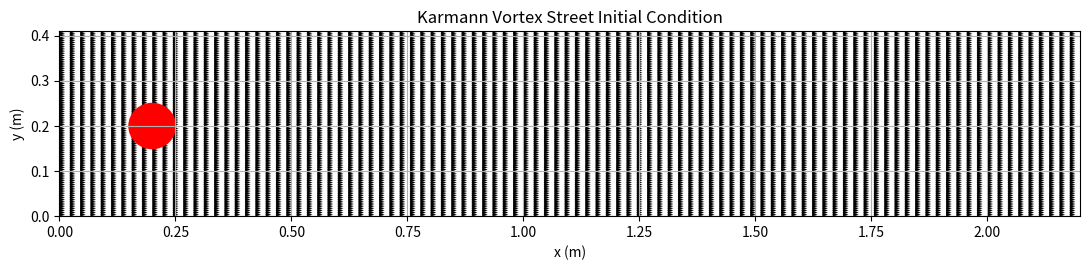

This chart was generated by the following Python code:
from abc import ABC, abstractmethod
import numpy as np


class Environment(ABC):
    """Abstract base class for physical environments"""

    @abstractmethod
    def initial_condition(self, x, y):
        pass

    @abstractmethod
    def boundary_condition(self, x, y, t):
        pass

    @abstractmethod
    def source_term(self, x, y, t):
        pass


class KarmannVortex(Environment):
    """Karmann Vortex Street Environment"""

    def __init__(self, viscosity=0.01, v0=0.12):
        self.viscosity = viscosity
        self.v0 = v0

        self.x_range = (0, 2.2) # meters
        self.y_range = (0, 0.41) # meters
        self.circle_center = (0.2, 0.2) # meters (cardinal point of the cylinder)
        self.circle_radius = 0.05 # meters

    def initial_condition(self, x, y):
        return (
            self.v0,
            0.001 * self.v0 * np.sin(2.0 * np.pi * y / self.y_range[1]),
        )

    def _region_masks(self, x, y, eps=1e-10):
        """Return vectorized geometric masks for boundaries and obstacle."""
        x_arr = np.asarray(x)
        y_arr = np.asarray(y)

        x_min, x_max = self.x_range
        y_min, y_max = self.y_range

        left = np.isclose(x_arr, x_min, atol=eps)
        right = np.isclose(x_arr, x_max, atol=eps)
        bottom = np.isclose(y_arr, y_min, atol=eps)
        top = np.isclose(y_arr, y_max, atol=eps)

        cx, cy = self.circle_center
        obstacle = (x_arr - cx) ** 2 + (y_arr - cy) ** 2 <= self.circle_radius ** 2

        wall = top | bottom | obstacle
        boundary = left | right | top | bottom
        fluid = ~obstacle
        interior = fluid & ~boundary

        return {
            "left": left,
            "right": right,
            "top": top,
            "bottom": bottom,
            "obstacle": obstacle,
            "wall": wall,
            "fluid": fluid,
            "interior": interior,
            "boundary": boundary,
        }

    def boundary_condition(self, x, y, t, eps=1e-10):
        """
        Mixed BCs:
        - Left inlet: u = v0 (Dirichlet), dv/dn = 0 (Neumann)
        - Top/bottom and cylinder: u = v = 0 (Dirichlet no-slip)
        - Right boundary: du/dn = dv/dn = 0 (Neumann outflow)
        """
        masks = self._region_masks(x, y, eps=eps)
        shape = np.asarray(x).shape

        zeros = np.zeros(shape, dtype=float)

        # Give wall BC priority on corner points (top-left / bottom-left).
        left_inlet = masks["left"] & ~masks["wall"]
        right_outlet = masks["right"] & ~masks["obstacle"]

        # u is x-velocity: prescribe inlet speed on left, no-slip on walls.
        u_dirichlet_mask = masks["wall"] | left_inlet
        u_neumann_mask = right_outlet

        # v is y-velocity: no-slip on walls, zero-gradient at inlet/outlet.
        v_dirichlet_mask = masks["wall"]
        v_neumann_mask = left_inlet | right_outlet

        u_dirichlet_value = np.where(left_inlet, self.v0, 0.0)

        return {
            "u": {
                "dirichlet_mask": u_dirichlet_mask,
                "dirichlet_value": u_dirichlet_value,
                "neumann_mask": u_neumann_mask,
                "neumann_value": zeros,
            },
            "v": {
                "dirichlet_mask": v_dirichlet_mask,
                "dirichlet_value": zeros,
                "neumann_mask": v_neumann_mask,
                "neumann_value": zeros,
            },
            "masks": masks,
        }

    def validate_condition_masks(self, nx=80, ny=40, t=0.0):
        """Return a small diagnostics dictionary to validate BC/mask consistency."""
        data = self.build_condition_masks(nx=nx, ny=ny, t=t)
        bc = data["bc"]
        masks = data["masks"]

        u_overlap = np.count_nonzero(bc["u"]["dirichlet_mask"] & bc["u"]["neumann_mask"])
        v_overlap = np.count_nonzero(bc["v"]["dirichlet_mask"] & bc["v"]["neumann_mask"])

        left_inlet = masks["left"] & ~masks["wall"]
        inlet_u_vals = data["u0"][left_inlet]

        return {
            "grid": (nx, ny),
            "n_fluid": int(np.count_nonzero(masks["fluid"])),
            "n_obstacle": int(np.count_nonzero(masks["obstacle"])),
            "n_left_inlet": int(np.count_nonzero(left_inlet)),
            "n_right_outlet": int(np.count_nonzero(bc["v"]["neumann_mask"])),
            "u_dirichlet_neumann_overlap": int(u_overlap),
            "v_dirichlet_neumann_overlap": int(v_overlap),
            "left_inlet_u_min": float(inlet_u_vals.min()) if inlet_u_vals.size else None,
            "left_inlet_u_max": float(inlet_u_vals.max()) if inlet_u_vals.size else None,
        }

    def build_condition_masks(self, nx, ny, t=0.0):
        """Create grid, initial-condition arrays, and BC masks for a given resolution."""
        x = np.linspace(*self.x_range, nx)
        y = np.linspace(*self.y_range, ny)
        X, Y = np.meshgrid(x, y, indexing="ij")

        dx = (self.x_range[1] - self.x_range[0]) / max(nx - 1, 1)
        dy = (self.y_range[1] - self.y_range[0]) / max(ny - 1, 1)
        eps = 0.5 * min(dx, dy) + 1e-12

        bc = self.boundary_condition(X, Y, t, eps=eps)
        masks = bc["masks"]

        u0, v0 = self.initial_condition(X, Y)
        # Enforce solid and Dirichlet values once so the solver starts from a consistent state.
        u0 = np.where(masks["obstacle"], 0.0, u0)
        v0 = np.where(masks["obstacle"], 0.0, v0)

        u0 = np.where(bc["u"]["dirichlet_mask"], bc["u"]["dirichlet_value"], u0)
        v0 = np.where(bc["v"]["dirichlet_mask"], bc["v"]["dirichlet_value"], v0)

        return {
            "x": x,
            "y": y,
            "X": X,
            "Y": Y,
            "dx": dx,
            "dy": dy,
            "u0": u0,
            "v0": v0,
            "bc": bc,
            "masks": masks,
        }

    def source_term(self, x, y, t):
        return (0, 0)

    def show(self):
        import matplotlib.pyplot as plt
        fig, ax = plt.subplots(figsize=(11, 2.8))

        x = np.linspace(*self.x_range, 100)
        y = np.linspace(*self.y_range, 100)
        X, Y = np.meshgrid(x, y, indexing="xy")
        U, V = self.initial_condition(X, Y)

        ax.quiver(X, Y, U, V)
        circle = plt.Circle(self.circle_center, self.circle_radius, color="r", fill=True)
        ax.add_patch(circle)

        ax.set_title("Karmann Vortex Street Initial Condition")
        ax.set_xlabel("x (m)")
        ax.set_ylabel("y (m)")
        ax.set_xlim(self.x_range)
        ax.set_ylim(self.y_range)
        ax.grid(True)

        fig.tight_layout()
        plt.show()


class RoomWifi(Environment):
    """Room Wi-Fi Signal Propagation Environment"""

    def initial_condition(self, x, y):
        return 0

    def boundary_condition(self, x, y, t):
        return 0

    def source_term(self, x, y, t):
        return np.exp(-((x - 5) ** 2 + (y - 5) ** 2) / 2) * np.sin(2 * np.pi * t)


def main():
    env = KarmannVortex(v0=0.12)

    diagnostics = env.validate_condition_masks(nx=120, ny=60)
    print("Boundary/mask diagnostics:")
    for key, value in diagnostics.items():
        print(f"  {key}: {value}")

    env.show()

    small = env.build_condition_masks(nx=60, ny=30)
    print("\nSmall-grid sanity check:")
    print(f"  u0 shape: {small['u0'].shape}")
    print(f"  v0 shape: {small['v0'].shape}")
    print(f"  obstacle cells: {int(np.count_nonzero(small['masks']['obstacle']))}")


if __name__ == "__main__":
    main()
